Run: headless pygame with SDL's dummy video driver; simulated clock (each Clock.tick advances the game by its frame time, no real sleeping); random seed 0; keys injected as events and as key.get_pressed() state; no mouse input; restart key R tapped at the start of phases 3 and 4.
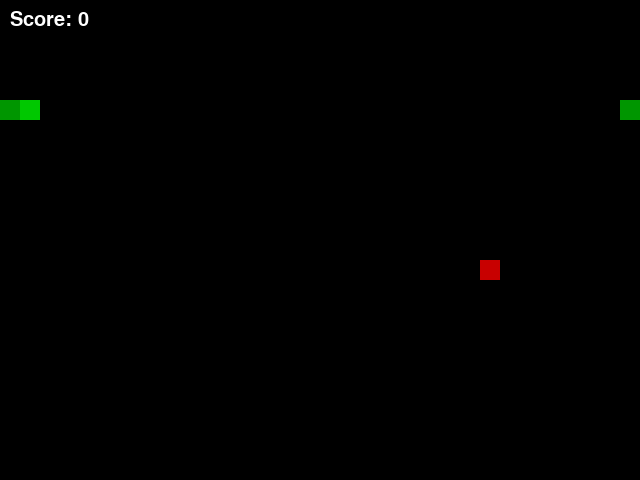
Frame 1 of 4 · flips 1–60 · no input
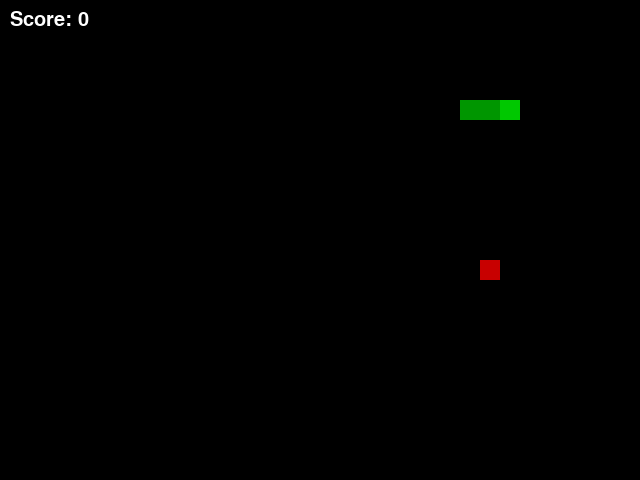
Frame 2 of 4 · flips 61–180 · tapped SPACE, RETURN · held RIGHT (→), D
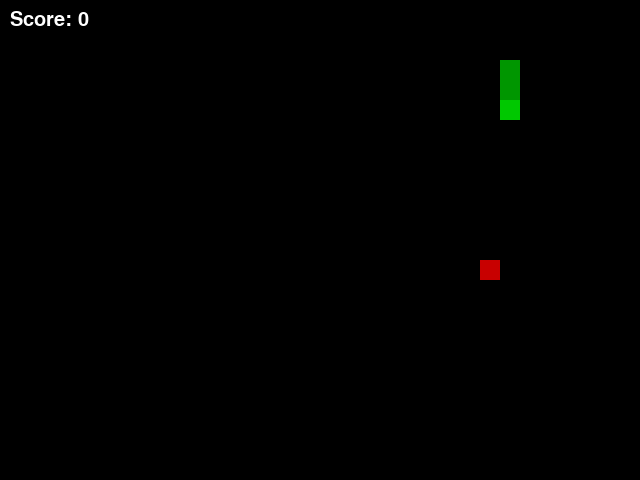
Frame 3 of 4 · flips 181–300 · tapped R · held DOWN (↓), S
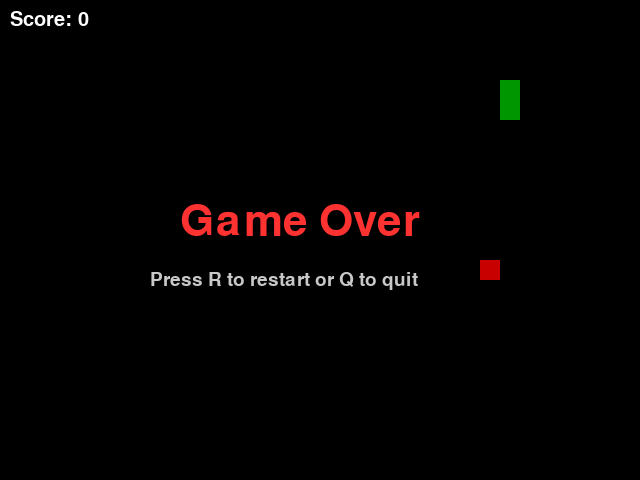
Frame 4 of 4 · flips 301–420 · tapped R · held LEFT (←), A, UP (↑), W

The pygame program that drew these frames:

import pygame
import random
import sys


CELL_SIZE = 20
WIDTH = 640
HEIGHT = 480
FPS = 10


def place_apple(snake):
    cols = WIDTH // CELL_SIZE
    rows = HEIGHT // CELL_SIZE
    while True:
        x = random.randrange(0, cols) * CELL_SIZE
        y = random.randrange(0, rows) * CELL_SIZE
        if (x, y) not in snake:
            return (x, y)


def draw_text(surface, text, size, color, pos):
    font = pygame.font.SysFont(None, size)
    rendered = font.render(text, True, color)
    surface.blit(rendered, pos)


def game_loop():
    pygame.init()
    screen = pygame.display.set_mode((WIDTH, HEIGHT))
    pygame.display.set_caption('Snake')
    clock = pygame.time.Clock()

    snake = [(CELL_SIZE * 5, CELL_SIZE * 5),
             (CELL_SIZE * 4, CELL_SIZE * 5),
             (CELL_SIZE * 3, CELL_SIZE * 5)]
    direction = 'RIGHT'
    apple = place_apple(snake)
    score = 0
    game_over = False

    while True:
        for event in pygame.event.get():
            if event.type == pygame.QUIT:
                pygame.quit()
                sys.exit()
            if event.type == pygame.KEYDOWN:
                if event.key in (pygame.K_UP, pygame.K_w) and direction != 'DOWN':
                    direction = 'UP'
                elif event.key in (pygame.K_DOWN, pygame.K_s) and direction != 'UP':
                    direction = 'DOWN'
                elif event.key in (pygame.K_LEFT, pygame.K_a) and direction != 'RIGHT':
                    direction = 'LEFT'
                elif event.key in (pygame.K_RIGHT, pygame.K_d) and direction != 'LEFT':
                    direction = 'RIGHT'
                elif event.key == pygame.K_r and game_over:
                    return True  # restart
                elif event.key == pygame.K_q and game_over:
                    pygame.quit()
                    sys.exit()

        if not game_over:
            head_x, head_y = snake[0]
            if direction == 'UP':
                head_y -= CELL_SIZE
            elif direction == 'DOWN':
                head_y += CELL_SIZE
            elif direction == 'LEFT':
                head_x -= CELL_SIZE
            elif direction == 'RIGHT':
                head_x += CELL_SIZE

            # Wrap around boundaries (toroidal playfield)
            head_x %= WIDTH
            head_y %= HEIGHT

            new_head = (head_x, head_y)

            # Only self-collision ends the game now
            if new_head in snake:
                game_over = True

            snake.insert(0, new_head)

            if new_head == apple:
                score += 1
                apple = place_apple(snake)
            else:
                snake.pop()

        # Draw
        screen.fill((0, 0, 0))
        # apple
        pygame.draw.rect(screen, (200, 0, 0), (apple[0], apple[1], CELL_SIZE, CELL_SIZE))
        # snake
        for i, part in enumerate(snake):
            color = (0, 200, 0) if i == 0 else (0, 150, 0)
            pygame.draw.rect(screen, color, (part[0], part[1], CELL_SIZE, CELL_SIZE))

        draw_text(screen, f'Score: {score}', 30, (255, 255, 255), (10, 10))

        if game_over:
            draw_text(screen, 'Game Over', 64, (255, 50, 50), (WIDTH // 2 - 140, HEIGHT // 2 - 40))
            draw_text(screen, 'Press R to restart or Q to quit', 28, (200, 200, 200), (WIDTH // 2 - 170, HEIGHT // 2 + 30))

        pygame.display.flip()
        clock.tick(FPS)


def main():
    while True:
        restart = game_loop()
        if not restart:
            break


if __name__ == '__main__':
    main()
